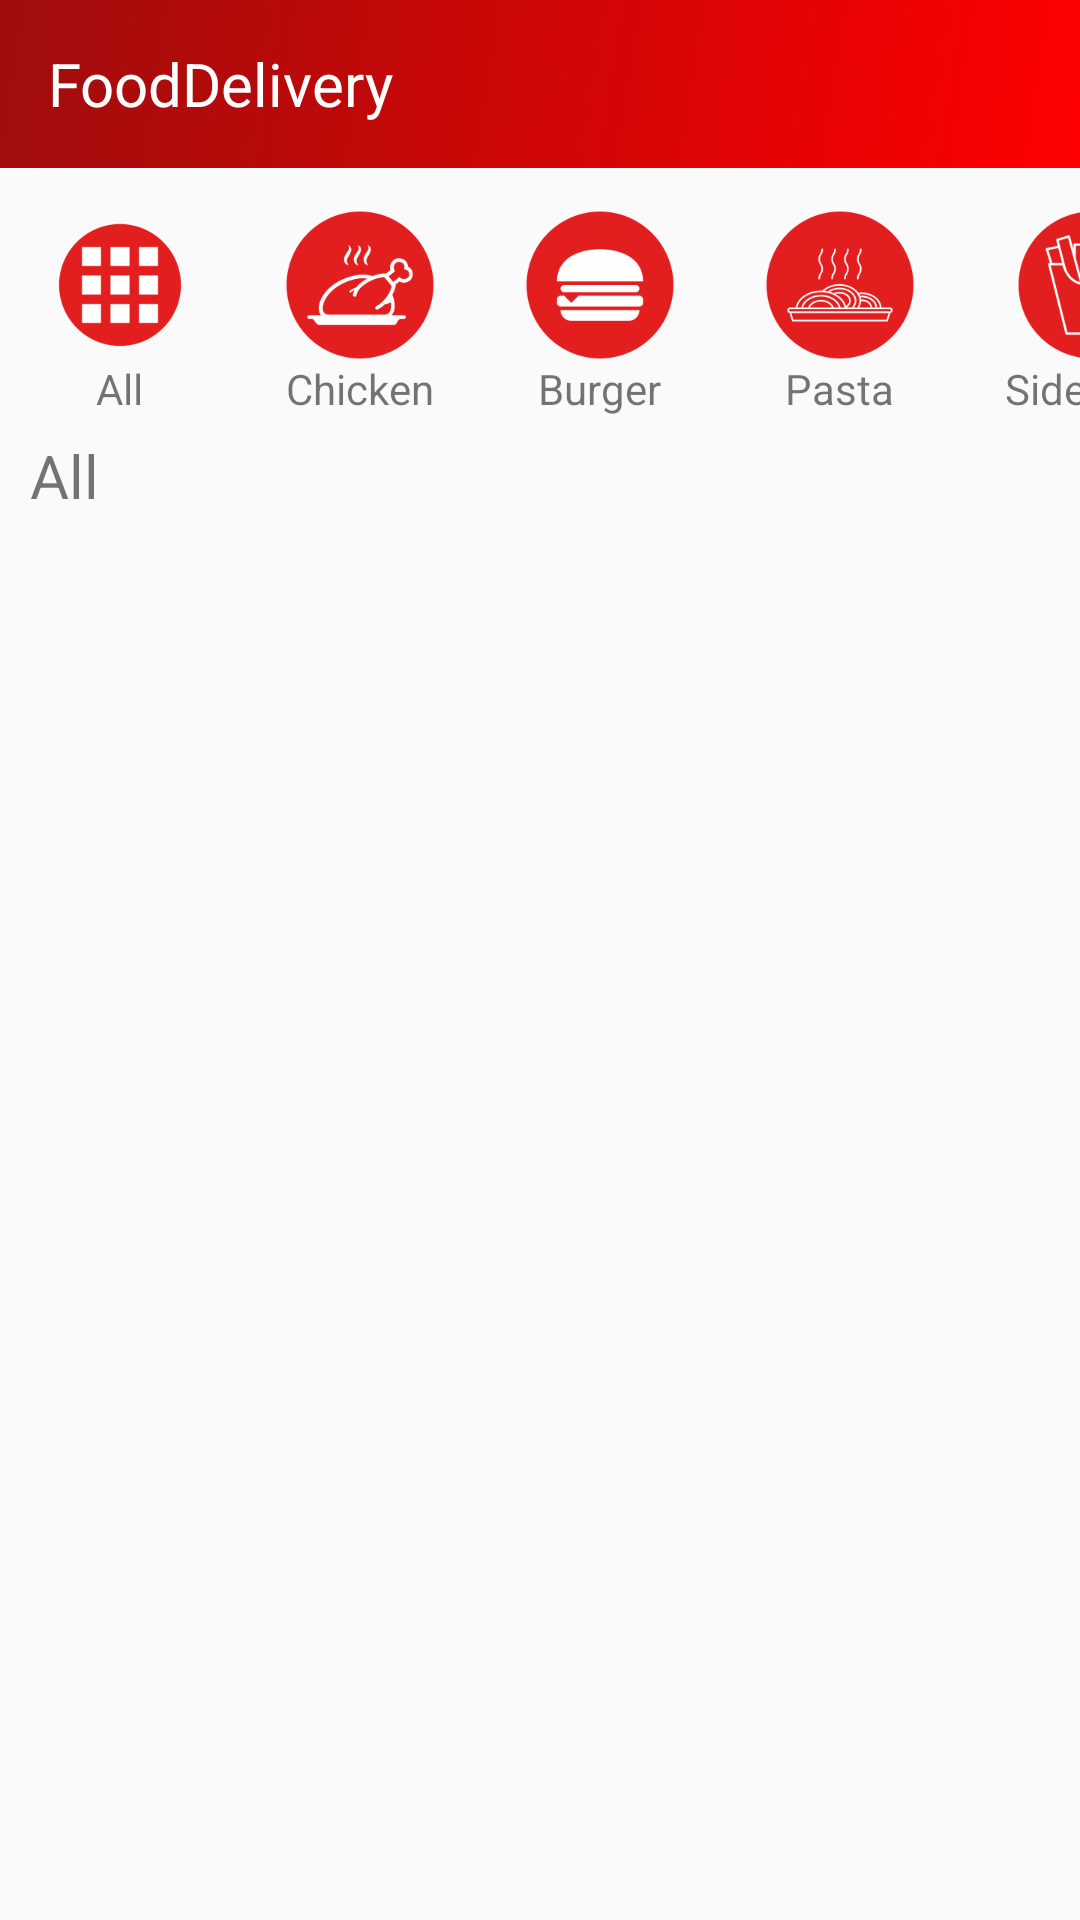

Produce the Android XML layout that renders to this screen, including the resource entries it uses.
<!-- AndroidManifest.xml: application theme AppTheme -->
<!-- res/layout/fragment_home.xml -->
<?xml version="1.0" encoding="utf-8"?>
<FrameLayout xmlns:android="http://schemas.android.com/apk/res/android"
    xmlns:tools="http://schemas.android.com/tools"
    xmlns:app="http://schemas.android.com/apk/res-auto"
    android:id="@+id/home1"
    android:layout_width="match_parent"
    android:layout_height="match_parent"
    tools:context=".MenuFragment">

    <androidx.appcompat.widget.Toolbar
        android:layout_width="match_parent"
        android:layout_height="wrap_content"
        android:background="@drawable/bglogin">
        <TextView
            android:id="@+id/brand"
            android:layout_width="match_parent"
            android:layout_height="match_parent"
            android:text="FoodDelivery"
            android:textSize="20dp"
            android:textColor="@color/white"
            android:gravity="left|center"/>
    </androidx.appcompat.widget.Toolbar>
    <ImageView
        android:layout_width="30dp"
        android:layout_height="30dp"
        android:id="@+id/cancel_button"
        android:layout_marginTop="15dp"
        android:layout_marginRight="10dp"
        android:src="@drawable/ic_baseline_cancel_24"
        android:layout_gravity="end"
        android:visibility="invisible"/>
    <ImageView
        android:layout_width="30dp"
        android:layout_height="30dp"
        android:id="@+id/iconSearch"
        android:layout_marginTop="15dp"
        android:layout_marginRight="10dp"
        android:src="@drawable/ic_baseline_search_24"
        android:layout_gravity="end"/>
    <EditText
        android:paddingRight="10dp"
        android:paddingLeft="10dp"
        android:hint="Search..."
        android:id="@+id/search_bar"
        android:layout_marginTop="80dp"
        android:layout_width="wrap_content"
        android:layout_height="40dp"
        android:background="@drawable/custom_input"
        android:visibility="invisible"
        android:ems="15"
        android:layout_gravity="center_horizontal"/>
    <ScrollView
        android:layout_width="wrap_content"
        android:layout_height="wrap_content"
        android:layout_marginTop="70dp">
        <HorizontalScrollView
            android:layout_width="wrap_content"
            android:layout_height="wrap_content"
            android:scrollbars="none">
            <TableLayout
                android:id="@+id/categorycontainer"
                android:layout_width="wrap_content"
                android:layout_height="wrap_content"
                android:scrollbars="none"
                android:isScrollContainer="true">
                <TableRow>
                    <LinearLayout android:layout_width="wrap_content"
                        android:layout_height="wrap_content"
                        android:gravity="center"
                        android:layout_marginRight="15dp"
                        android:layout_marginLeft="15dp"
                        android:orientation="vertical">
                        <ImageButton
                            android:background="@drawable/logoall"
                            android:id="@+id/Kategori_All"
                            android:layout_height="50dp"
                            android:layout_width="50dp"/>
                        <TextView
                            android:layout_width="wrap_content"
                            android:layout_height="wrap_content"
                            android:text="All"/>
                    </LinearLayout>
                    <LinearLayout android:layout_width="wrap_content"
                        android:layout_height="wrap_content"
                        android:gravity="center"
                        android:layout_marginRight="15dp"
                        android:layout_marginLeft="15dp"
                        android:orientation="vertical">
                        <ImageButton
                            android:background="@drawable/chicken"
                            android:id="@+id/Kategori_Makanan"
                            android:layout_height="50dp"
                            android:layout_width="50dp"/>
                        <TextView
                            android:layout_width="wrap_content"
                            android:layout_height="wrap_content"
                            android:text="Chicken"/>
                    </LinearLayout>
                    <LinearLayout android:layout_width="wrap_content"
                        android:layout_height="wrap_content"
                        android:gravity="center"
                        android:layout_marginRight="15dp"
                        android:layout_marginLeft="15dp"
                        android:orientation="vertical">
                        <ImageButton
                            android:background="@drawable/berger"
                            android:id="@+id/Kategori_Burger"
                            android:layout_height="50dp"
                            android:layout_width="50dp"/>
                        <TextView
                            android:layout_width="wrap_content"
                            android:layout_height="wrap_content"
                            android:text="Burger"/>
                    </LinearLayout>
                    <LinearLayout android:layout_width="wrap_content"
                        android:layout_height="wrap_content"
                        android:gravity="center"
                        android:layout_marginRight="15dp"
                        android:layout_marginLeft="15dp"
                        android:orientation="vertical">
                        <ImageButton
                            android:background="@drawable/pastaa"
                            android:id="@+id/Kategori_Pasta"
                            android:layout_height="50dp"
                            android:layout_width="50dp"/>
                        <TextView
                            android:layout_width="wrap_content"
                            android:layout_height="wrap_content"
                            android:text="Pasta"/>
                    </LinearLayout>
                    <LinearLayout android:layout_width="wrap_content"
                        android:layout_height="wrap_content"
                        android:gravity="center"
                        android:layout_marginRight="15dp"
                        android:layout_marginLeft="15dp"
                        android:orientation="vertical">
                        <ImageButton
                            android:background="@drawable/sidedish"
                            android:id="@+id/Kategori_Sidedish"
                            android:layout_height="50dp"
                            android:layout_width="50dp"/>
                        <TextView
                            android:layout_width="wrap_content"
                            android:layout_height="wrap_content"
                            android:text="Side Dish"/>
                    </LinearLayout>
                    <LinearLayout android:layout_width="wrap_content"
                        android:layout_height="wrap_content"
                        android:gravity="center"
                        android:layout_marginRight="15dp"
                        android:layout_marginLeft="15dp"
                        android:orientation="vertical">
                        <ImageButton
                            android:background="@drawable/coffeee"
                            android:id="@+id/Kategori_Coffee"
                            android:layout_height="50dp"
                            android:layout_width="50dp"/>
                        <TextView
                            android:layout_width="wrap_content"
                            android:layout_height="wrap_content"
                            android:text="Coffee"/>
                    </LinearLayout>
                    <LinearLayout android:layout_width="wrap_content"
                        android:layout_height="wrap_content"
                        android:gravity="center"
                        android:layout_marginRight="15dp"
                        android:layout_marginLeft="15dp"
                        android:orientation="vertical">
                        <ImageButton
                            android:background="@drawable/minumanlogo"
                            android:id="@+id/Kategori_Minuman"
                            android:layout_height="50dp"
                            android:layout_width="50dp"/>
                        <TextView
                            android:layout_width="wrap_content"
                            android:layout_height="wrap_content"
                            android:text="Drink"/>
                    </LinearLayout>
                    <LinearLayout android:layout_width="wrap_content"
                        android:layout_height="wrap_content"
                        android:gravity="center"
                        android:layout_marginRight="15dp"
                        android:layout_marginLeft="15dp"
                        android:orientation="vertical">
                        <ImageButton
                            android:background="@drawable/desert"
                            android:id="@+id/Kategori_Desert"
                            android:layout_height="50dp"
                            android:layout_width="50dp"/>
                        <TextView
                            android:layout_width="wrap_content"
                            android:layout_height="wrap_content"
                            android:text="Desert"/>
                    </LinearLayout>


                </TableRow>
            </TableLayout>
        </HorizontalScrollView>

    </ScrollView>


    <TextView
        android:id="@+id/addData"
        android:layout_width="wrap_content"
        android:layout_height="wrap_content"
        android:layout_marginLeft="10dp"
        android:layout_marginTop="145dp"
        android:text="All"
        android:textSize="20dp" />

    <androidx.recyclerview.widget.RecyclerView
        android:id="@+id/recycle_view"
        android:layout_width="match_parent"
        android:layout_height="match_parent"
        android:layout_marginTop="180dp"
        android:layout_marginLeft="5dp"
        android:layout_marginRight="10dp"
        />


</FrameLayout>
<!-- resources referenced by this layout -->
<resources>
  <!-- drawable berger: png bitmap (drawable, 5400 bytes) -->
  <!-- drawable bglogin (drawable) -->
  <?xml version="1.0" encoding="utf-8"?>
  <selector xmlns:android="http://schemas.android.com/apk/res/android">
  <item>
      <shape >
          <gradient android:angle="315"
              android:startColor="#9F0D0D"
              android:endColor="#FF0000"/>
      </shape>
  </item>
  </selector>
  <!-- drawable chicken: png bitmap (drawable, 7939 bytes) -->
  <!-- drawable coffeee: png bitmap (drawable, 6428 bytes) -->
  <!-- drawable custom_input (drawable) -->
  <?xml version="1.0" encoding="utf-8"?>
  <selector xmlns:android="http://schemas.android.com/apk/res/android">
  
      <item android:state_enabled="true" android:state_focused="true">
          <shape android:shape="rectangle">
              <solid android:color="@color/white"/>
              <corners android:radius="10dp"/>
              <stroke android:color="#E31E1E" android:width="1dp"/>
          </shape>
      </item>
      <item android:state_enabled="true">
          <shape android:shape="rectangle">
              <solid android:color="@color/white"/>
              <corners android:radius="10dp"/>
              <stroke android:color="@android:color/darker_gray" android:width="1dp"/>
          </shape>
      </item>
  </selector>
  <!-- drawable desert: png bitmap (drawable, 6769 bytes) -->
  <!-- drawable logoall: png bitmap (drawable, 3872 bytes) -->
  <!-- drawable minumanlogo: png bitmap (drawable, 5738 bytes) -->
  <!-- drawable pastaa: png bitmap (drawable, 8985 bytes) -->
  <!-- drawable sidedish: png bitmap (drawable, 7934 bytes) -->
  <style name="AppTheme" parent="Theme.AppCompat.Light.DarkActionBar">
          <item name="windowNoTitle">true</item>
      </style>
  <!-- not gathered from this repository: default colours our renderer supplied (Android Studio template values) -->
  <color name="white">#FFFFFFFF</color>
</resources>
